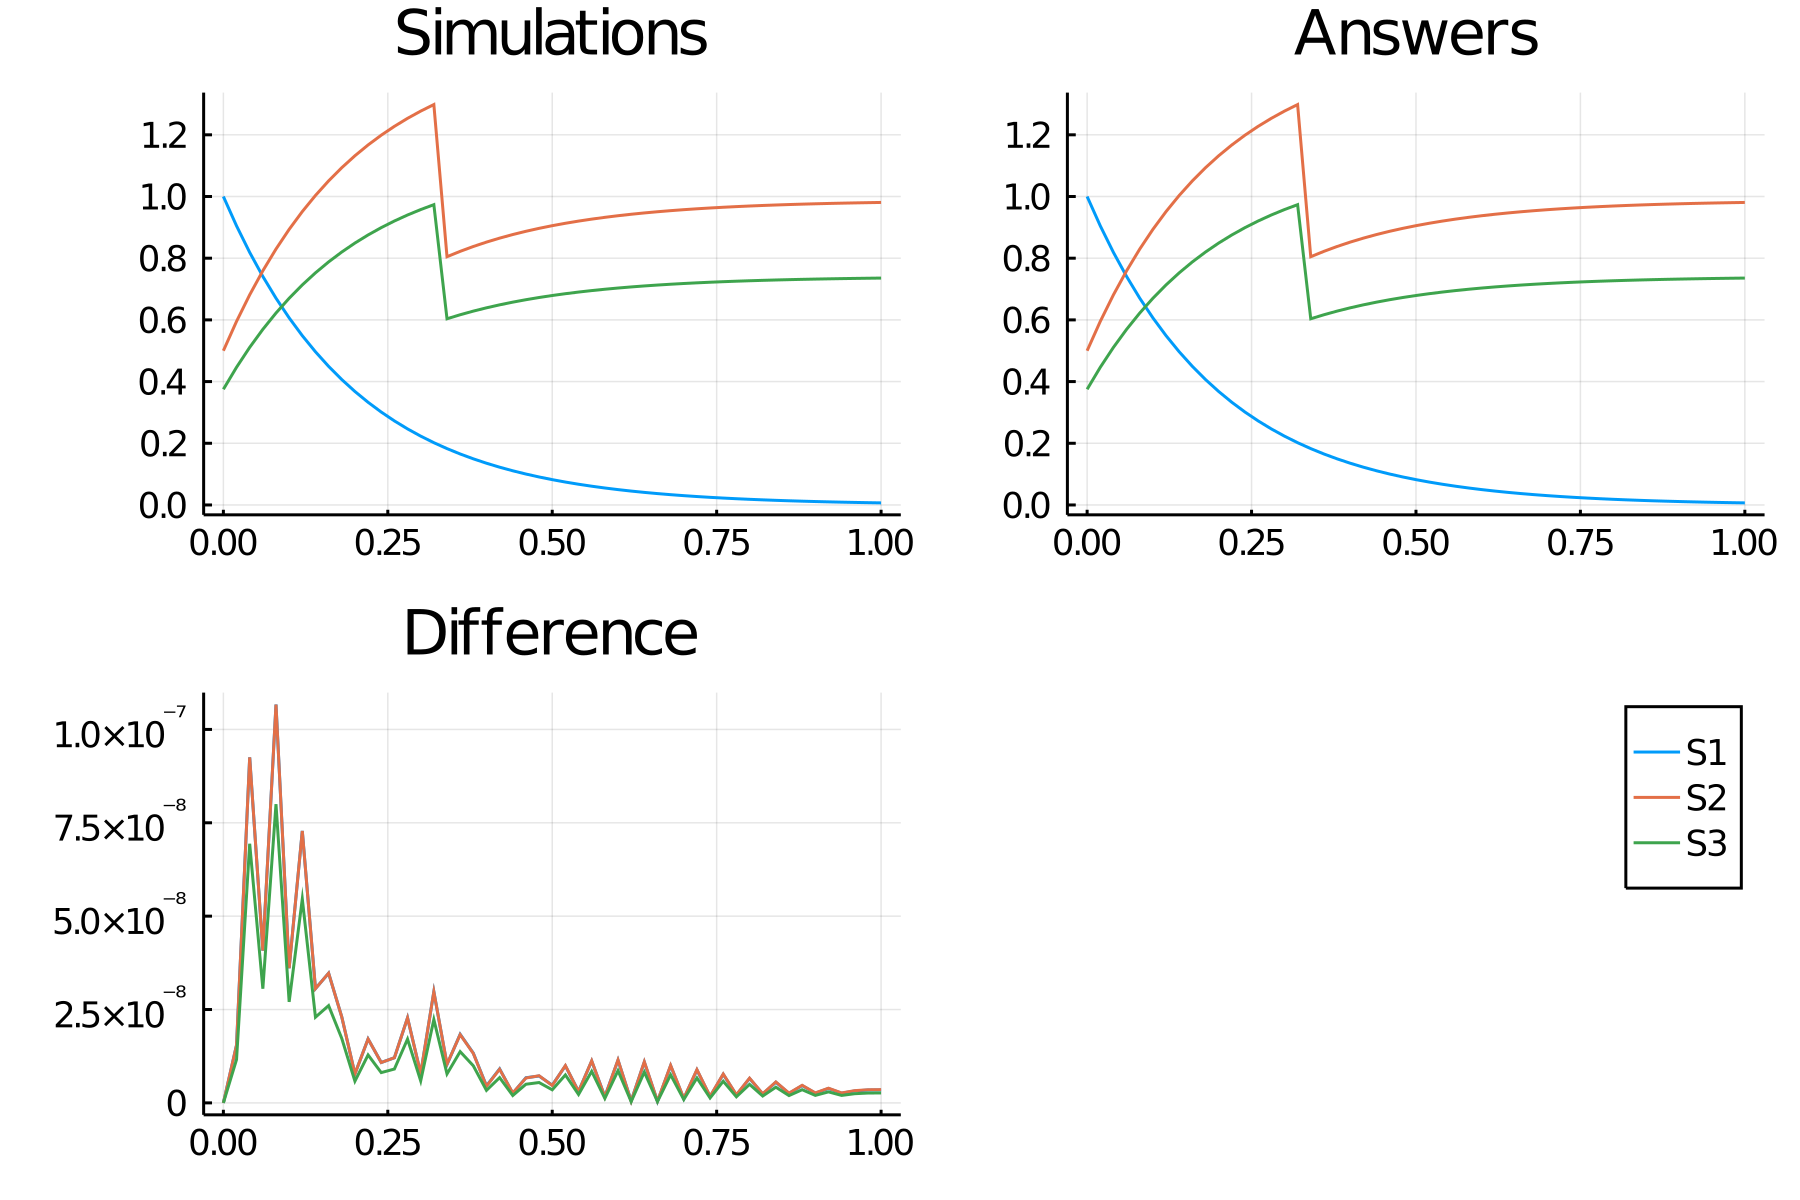

Source data for this figure (header and first rows):
time, S1_, S2_, S3_
0.0, 1, 0.5, 0.375
0.02, 0.9048, 0.5952, 0.4464
0.04, 0.8187, 0.6813, 0.511
0.06, 0.7408, 0.7592, 0.5694
0.08, 0.6703, 0.8297, 0.6223
0.1, 0.6065, 0.8935, 0.6701
0.12, 0.5488, 0.9512, 0.7134
0.14, 0.4966, 1.003, 0.7526
0.16, 0.4493, 1.051, 0.788
0.18, 0.4066, 1.093, 0.8201
0.2, 0.3679, 1.132, 0.8491
0.22, 0.3329, 1.167, 0.8753
0.24, 0.3012, 1.199, 0.8991
0.26, 0.2725, 1.227, 0.9206
0.28, 0.2466, 1.253, 0.9401
0.3, 0.2231, 1.277, 0.9577
0.32, 0.2019, 1.298, 0.9736
0.34, 0.1827, 0.8048, 0.6036
0.36, 0.1653, 0.8222, 0.6167
0.38, 0.1496, 0.8379, 0.6284
0.4, 0.1353, 0.8522, 0.6391
0.42, 0.1225, 0.865, 0.6488
0.44, 0.1108, 0.8767, 0.6575
0.46, 0.1003, 0.8872, 0.6654
0.48, 0.09072, 0.8968, 0.6726
0.5, 0.08208, 0.9054, 0.6791
0.52, 0.07427, 0.9132, 0.6849
0.54, 0.06721, 0.9203, 0.6902
0.56, 0.06081, 0.9267, 0.695
0.58, 0.05502, 0.9325, 0.6994
0.6, 0.04979, 0.9377, 0.7033
0.62, 0.04505, 0.9425, 0.7068
0.64, 0.04076, 0.9467, 0.7101
0.66, 0.03688, 0.9506, 0.713
0.68, 0.03337, 0.9541, 0.7156
0.7, 0.0302, 0.9573, 0.718
0.72, 0.02732, 0.9602, 0.7201
0.74, 0.02472, 0.9628, 0.7221
0.76, 0.02237, 0.9651, 0.7238
0.78, 0.02024, 0.9673, 0.7254
0.8, 0.01832, 0.9692, 0.7269
0.82, 0.01657, 0.9709, 0.7282
0.84, 0.015, 0.9725, 0.7294
0.86, 0.01357, 0.9739, 0.7304
0.88, 0.01228, 0.9752, 0.7314
0.9, 0.01111, 0.9764, 0.7323
0.92, 0.01005, 0.9774, 0.7331
0.94, 0.009095, 0.9784, 0.7338
0.96, 0.00823, 0.9793, 0.7345
0.98, 0.007447, 0.9801, 0.735
1.0, 0.006738, 0.9808, 0.7356
